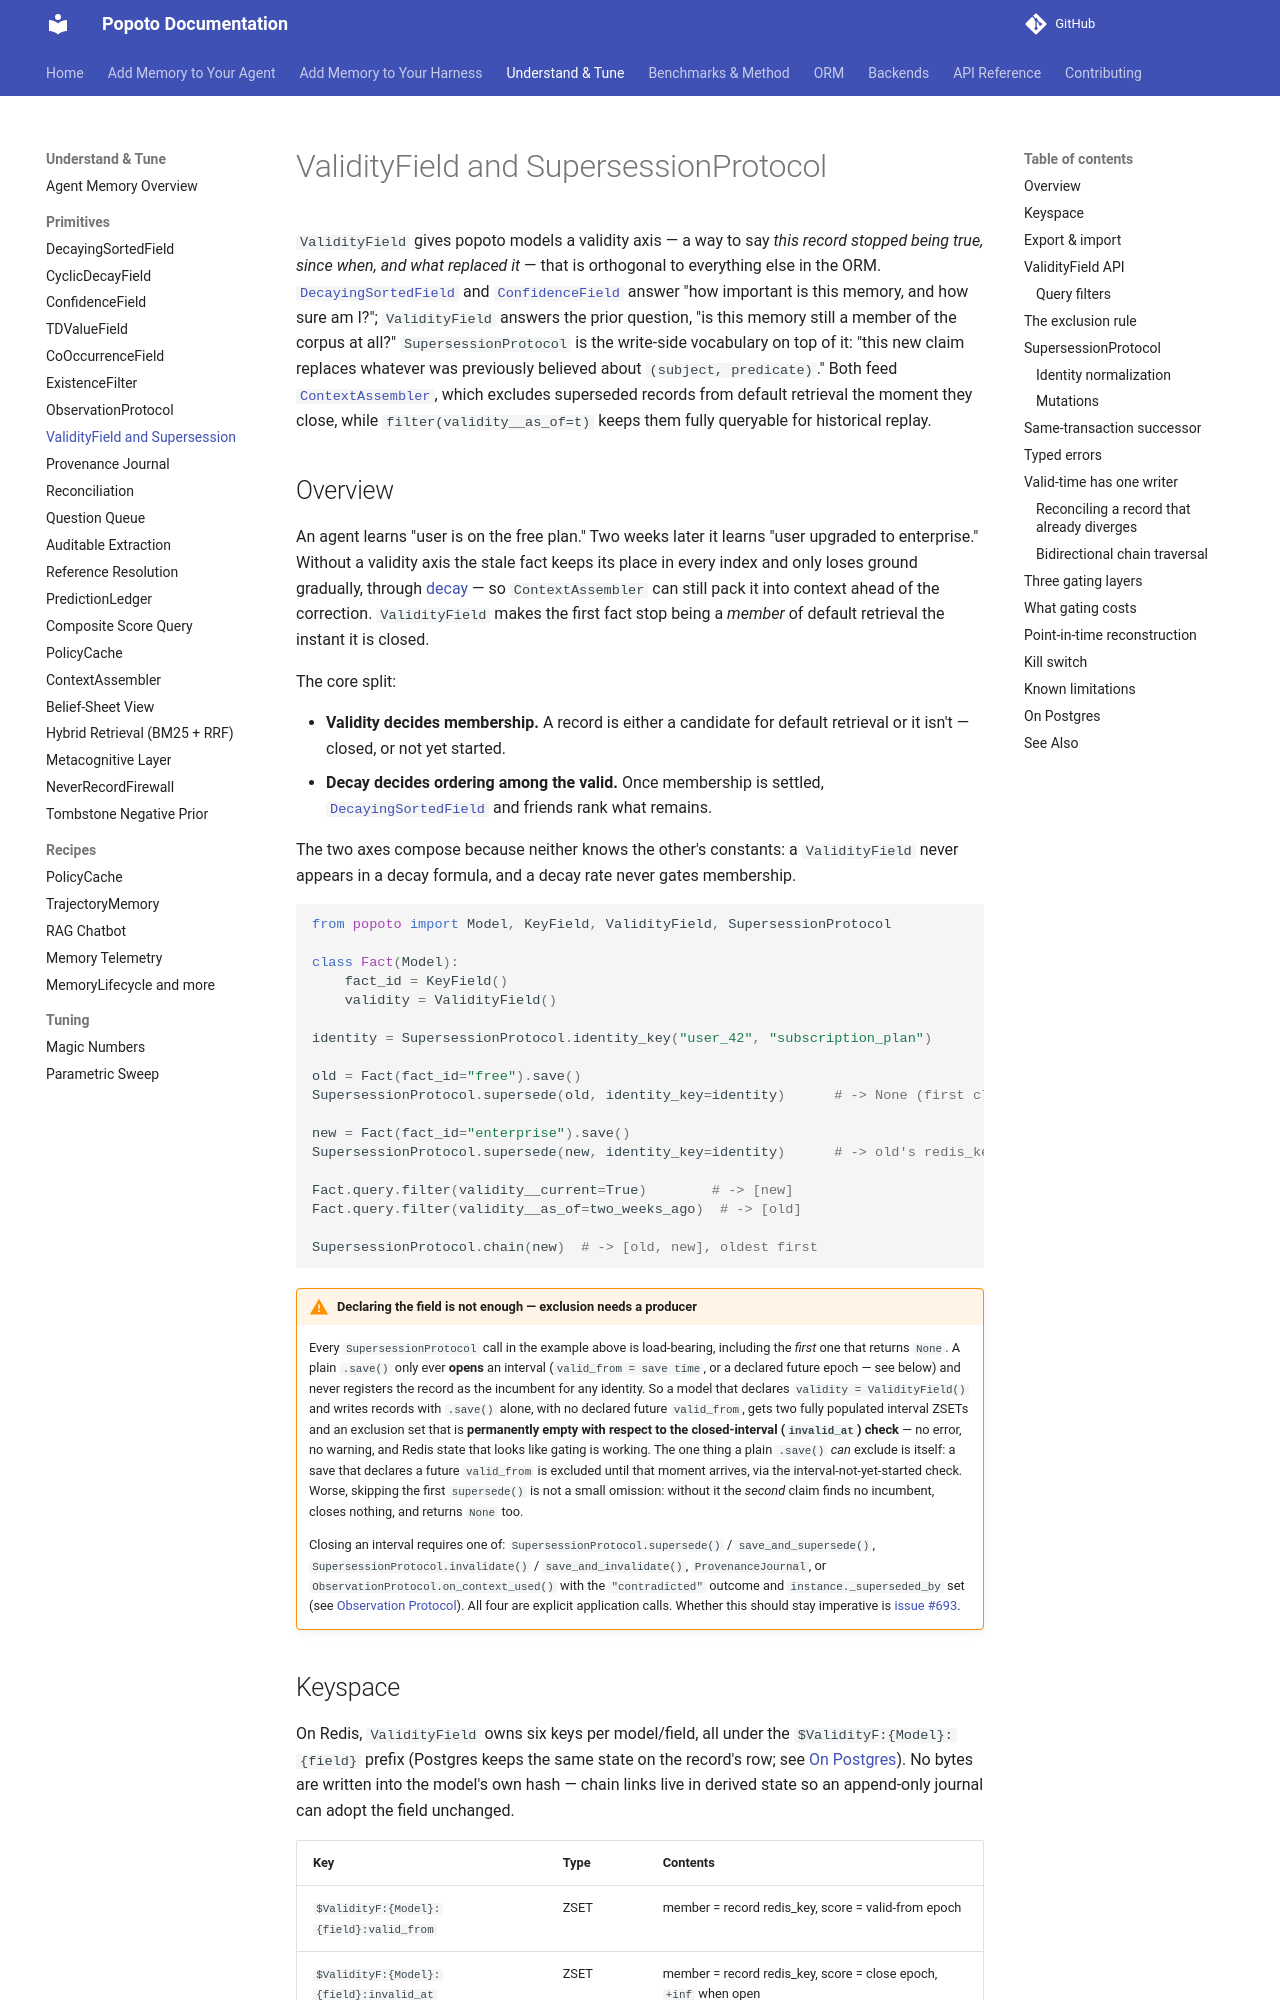

repository: tomcounsell/popoto · page: features/validity-and-supersession/index.html · generator: mkdocs

# ValidityField and SupersessionProtocol

`ValidityField` gives popoto models a validity axis — a way to say *this record
stopped being true, since when, and what replaced it* — that is orthogonal to
everything else in the ORM. [`DecayingSortedField`](decaying-sorted-field.md)
and [`ConfidenceField`](confidence-field.md) answer "how important is this
memory, and how sure am I?"; `ValidityField` answers the prior question, "is
this memory still a member of the corpus at all?" `SupersessionProtocol` is
the write-side vocabulary on top of it: "this new claim replaces whatever was
previously believed about `(subject, predicate)`." Both feed
[`ContextAssembler`](context-assembler.md), which excludes superseded records
from default retrieval the moment they close, while `filter(validity__as_of=t)`
keeps them fully queryable for historical replay.

## Overview

An agent learns "user is on the free plan." Two weeks later it learns "user
upgraded to enterprise." Without a validity axis the stale fact keeps its
place in every index and only loses ground gradually, through
[decay](decaying-sorted-field.md) — so `ContextAssembler` can still pack it
into context ahead of the correction. `ValidityField` makes the first fact
stop being a *member* of default retrieval the instant it is closed.

The core split:

- **Validity decides membership.** A record is either a candidate for default
  retrieval or it isn't — closed, or not yet started.
- **Decay decides ordering among the valid.** Once membership is settled,
  [`DecayingSortedField`](decaying-sorted-field.md) and friends rank what
  remains.

The two axes compose because neither knows the other's constants: a
`ValidityField` never appears in a decay formula, and a decay rate never
gates membership.

```python
from popoto import Model, KeyField, ValidityField, SupersessionProtocol

class Fact(Model):
    fact_id = KeyField()
    validity = ValidityField()

identity = SupersessionProtocol.identity_key("user_42", "subscription_plan")

old = Fact(fact_id="free").save()
SupersessionProtocol.supersede(old, identity_key=identity)      # -> None (first claim, opens only)

new = Fact(fact_id="enterprise").save()
SupersessionProtocol.supersede(new, identity_key=identity)      # -> old's redis_key (closed it)

Fact.query.filter(validity__current=True)        # -> [new]
Fact.query.filter(validity__as_of=two_weeks_ago)  # -> [old]

SupersessionProtocol.chain(new)  # -> [old, new], oldest first
```

!!! warning "Declaring the field is not enough — exclusion needs a producer"

    Every `SupersessionProtocol` call in the example above is load-bearing,
    including the *first* one that returns `None`. A plain `.save()` only ever
    **opens** an interval (`valid_from = save time`, or a declared future
    epoch — see below) and never registers the record as the incumbent for
    any identity. So a model that declares `validity = ValidityField()` and
    writes records with `.save()` alone, with no declared future `valid_from`,
    gets two fully populated interval ZSETs and an exclusion set that is
    **permanently empty with respect to the closed-interval (`invalid_at`)
    check** — no error, no warning, and Redis state that looks like gating is
    working. The one thing a plain `.save()` *can* exclude is itself: a save
    that declares a future `valid_from` is excluded until that moment arrives,
    via the interval-not-yet-started check. Worse, skipping the first
    `supersede()` is not a small omission: without it the *second* claim finds
    no incumbent, closes nothing, and returns `None` too.

    Closing an interval requires one of: `SupersessionProtocol.supersede()` /
    `save_and_supersede()`, `SupersessionProtocol.invalidate()` /
    `save_and_invalidate()`, `ProvenanceJournal`, or
    `ObservationProtocol.on_context_used()` with the `"contradicted"` outcome
    and `instance._superseded_by` set (see
    [Observation Protocol](observation-protocol.md#effects-matrix)). All
    four are explicit application calls. Whether this should stay imperative
    is [issue #693](https://github.com/tomcounsell/popoto/issues/693).
